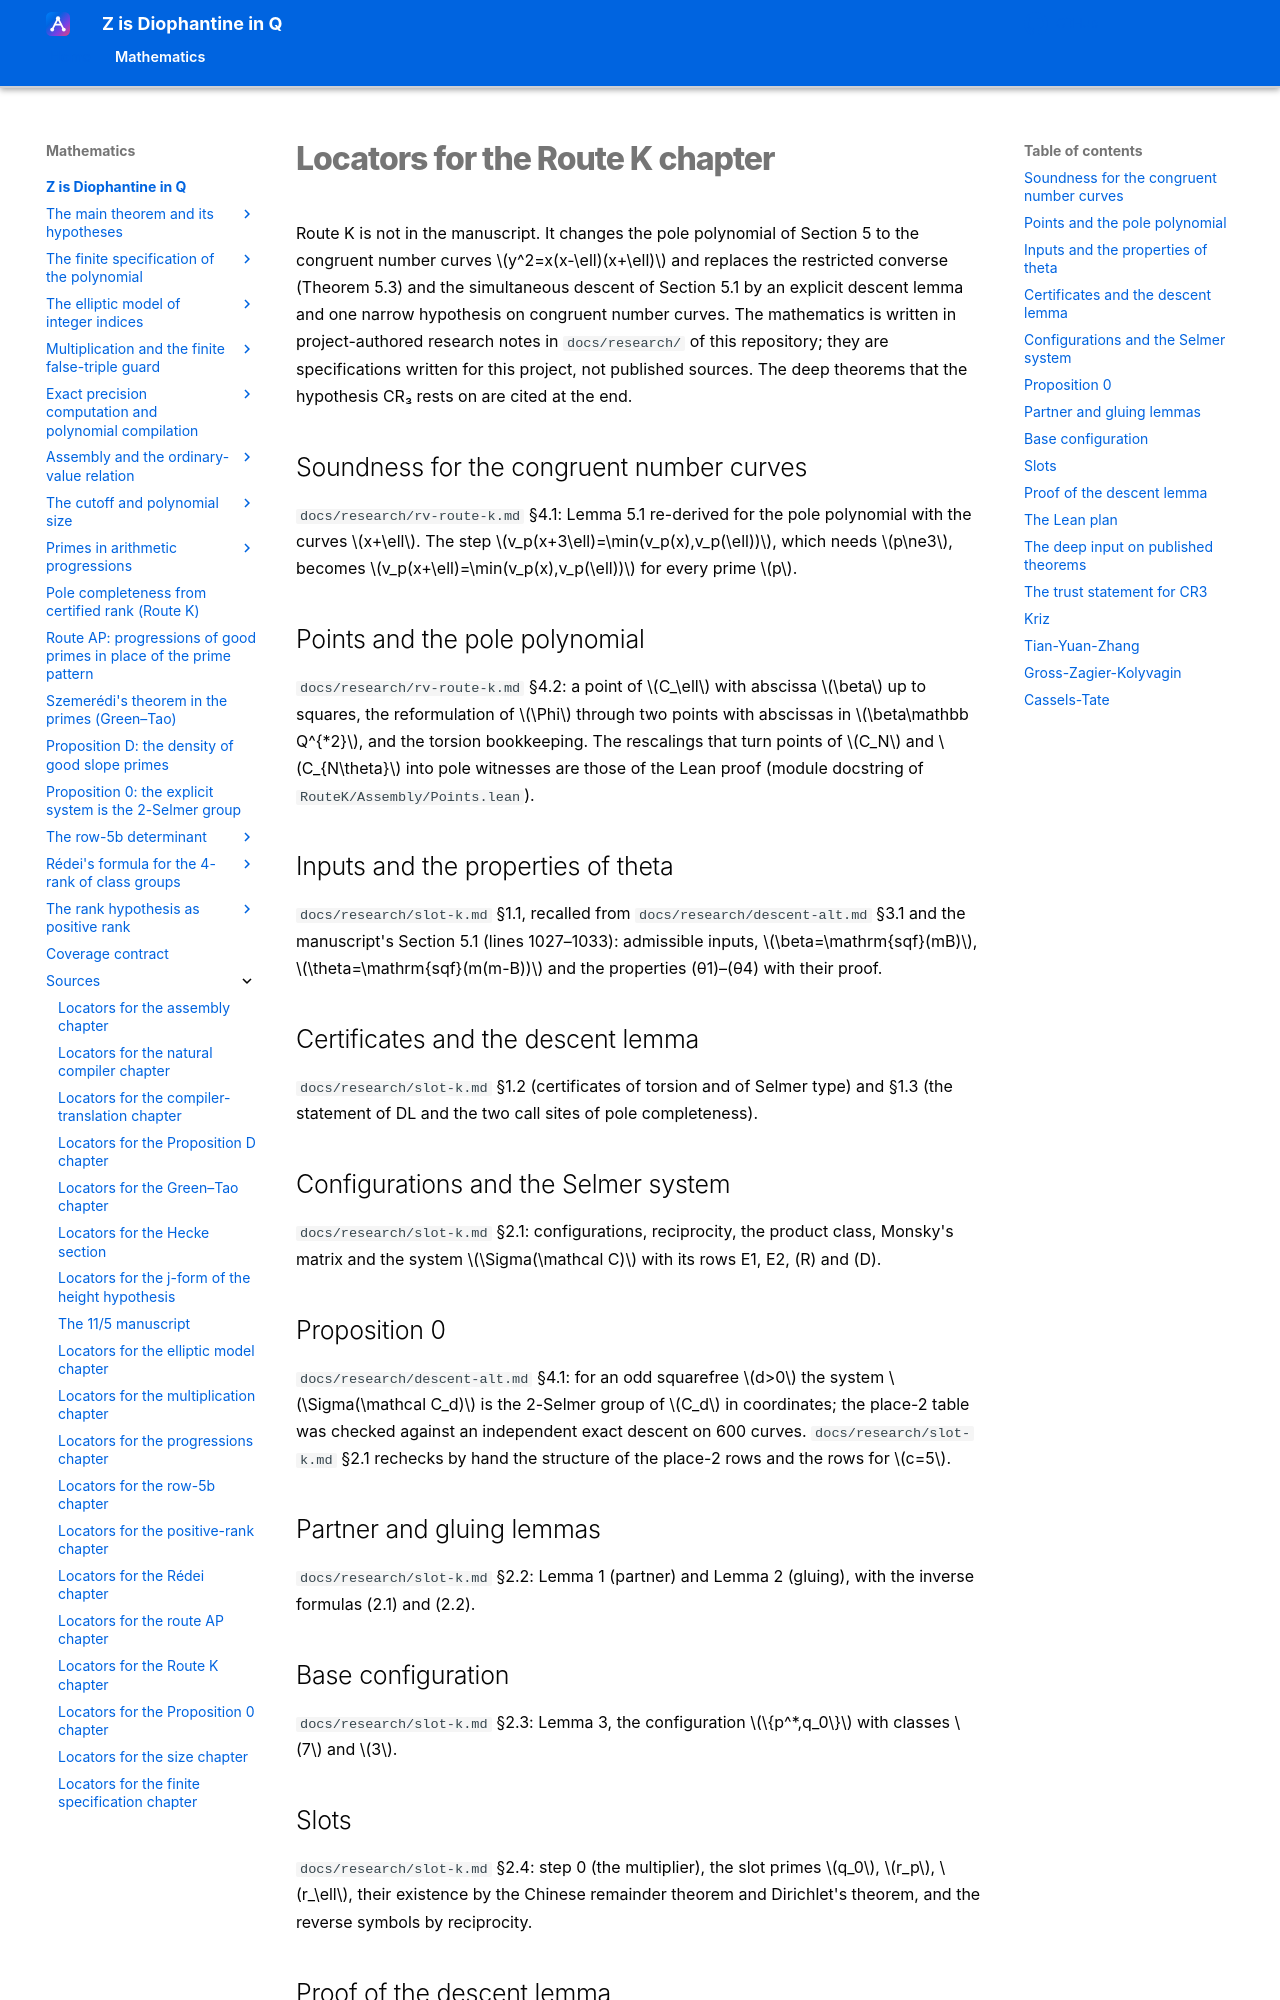

repository: Deicyde/diophantine-z-q · page: sources/route-k-locators.html · generator: mkdocs

# Locators for the Route K chapter

Route K is not in the manuscript. It changes the pole polynomial of Section 5 to the
congruent number curves $y^2=x(x-\ell)(x+\ell)$ and replaces the restricted converse
(Theorem 5.3) and the simultaneous descent of Section 5.1 by an explicit descent lemma and one
narrow hypothesis on congruent number curves. The mathematics is written in project-authored
research notes in `docs/research/` of this repository; they are specifications written for
this project, not published sources. The deep theorems that the hypothesis CR₃ rests on are
cited at the end.

## Soundness for the congruent number curves

`docs/research/rv-route-k.md` §4.1: Lemma 5.1 re-derived for the pole polynomial with the
curves $x+\ell$. The step $v_p(x+3\ell)=\min(v_p(x),v_p(\ell))$, which needs $p\ne3$, becomes
$v_p(x+\ell)=\min(v_p(x),v_p(\ell))$ for every prime $p$.

## Points and the pole polynomial

`docs/research/rv-route-k.md` §4.2: a point of $C_\ell$ with abscissa $\beta$ up to squares,
the reformulation of $\Phi$ through two points with abscissas in $\beta\mathbb Q^{*2}$, and the
torsion bookkeeping. The rescalings that turn points of $C_N$ and $C_{N\theta}$ into pole
witnesses are those of the Lean proof (module docstring of `RouteK/Assembly/Points.lean`).

## Inputs and the properties of theta

`docs/research/slot-k.md` §1.1, recalled from `docs/research/descent-alt.md` §3.1 and the
manuscript's Section 5.1 (lines 1027–1033): admissible inputs, $\beta=\mathrm{sqf}(mB)$,
$\theta=\mathrm{sqf}(m(m-B))$ and the properties (θ1)–(θ4) with their proof.

## Certificates and the descent lemma

`docs/research/slot-k.md` §1.2 (certificates of torsion and of Selmer type) and §1.3 (the
statement of DL and the two call sites of pole completeness).

## Configurations and the Selmer system

`docs/research/slot-k.md` §2.1: configurations, reciprocity, the product class, Monsky's matrix
and the system $\Sigma(\mathcal C)$ with its rows E1, E2, (R) and (D).

## Proposition 0

`docs/research/descent-alt.md` §4.1: for an odd squarefree $d>0$ the system $\Sigma(\mathcal C_d)$
is the 2-Selmer group of $C_d$ in coordinates; the place-2 table was checked against an
independent exact descent on 600 curves. `docs/research/slot-k.md` §2.1 rechecks by hand the
structure of the place-2 rows and the rows for $c=5$.

## Partner and gluing lemmas

`docs/research/slot-k.md` §2.2: Lemma 1 (partner) and Lemma 2 (gluing), with the inverse
formulas (2.1) and (2.2).

## Base configuration

`docs/research/slot-k.md` §2.3: Lemma 3, the configuration $\{p^*,q_0\}$ with classes $7$ and $3$.

## Slots

`docs/research/slot-k.md` §2.4: step 0 (the multiplier), the slot primes $q_0$, $r_p$, $r_\ell$,
their existence by the Chinese remainder theorem and Dirichlet's theorem, and the reverse
symbols by reciprocity.
